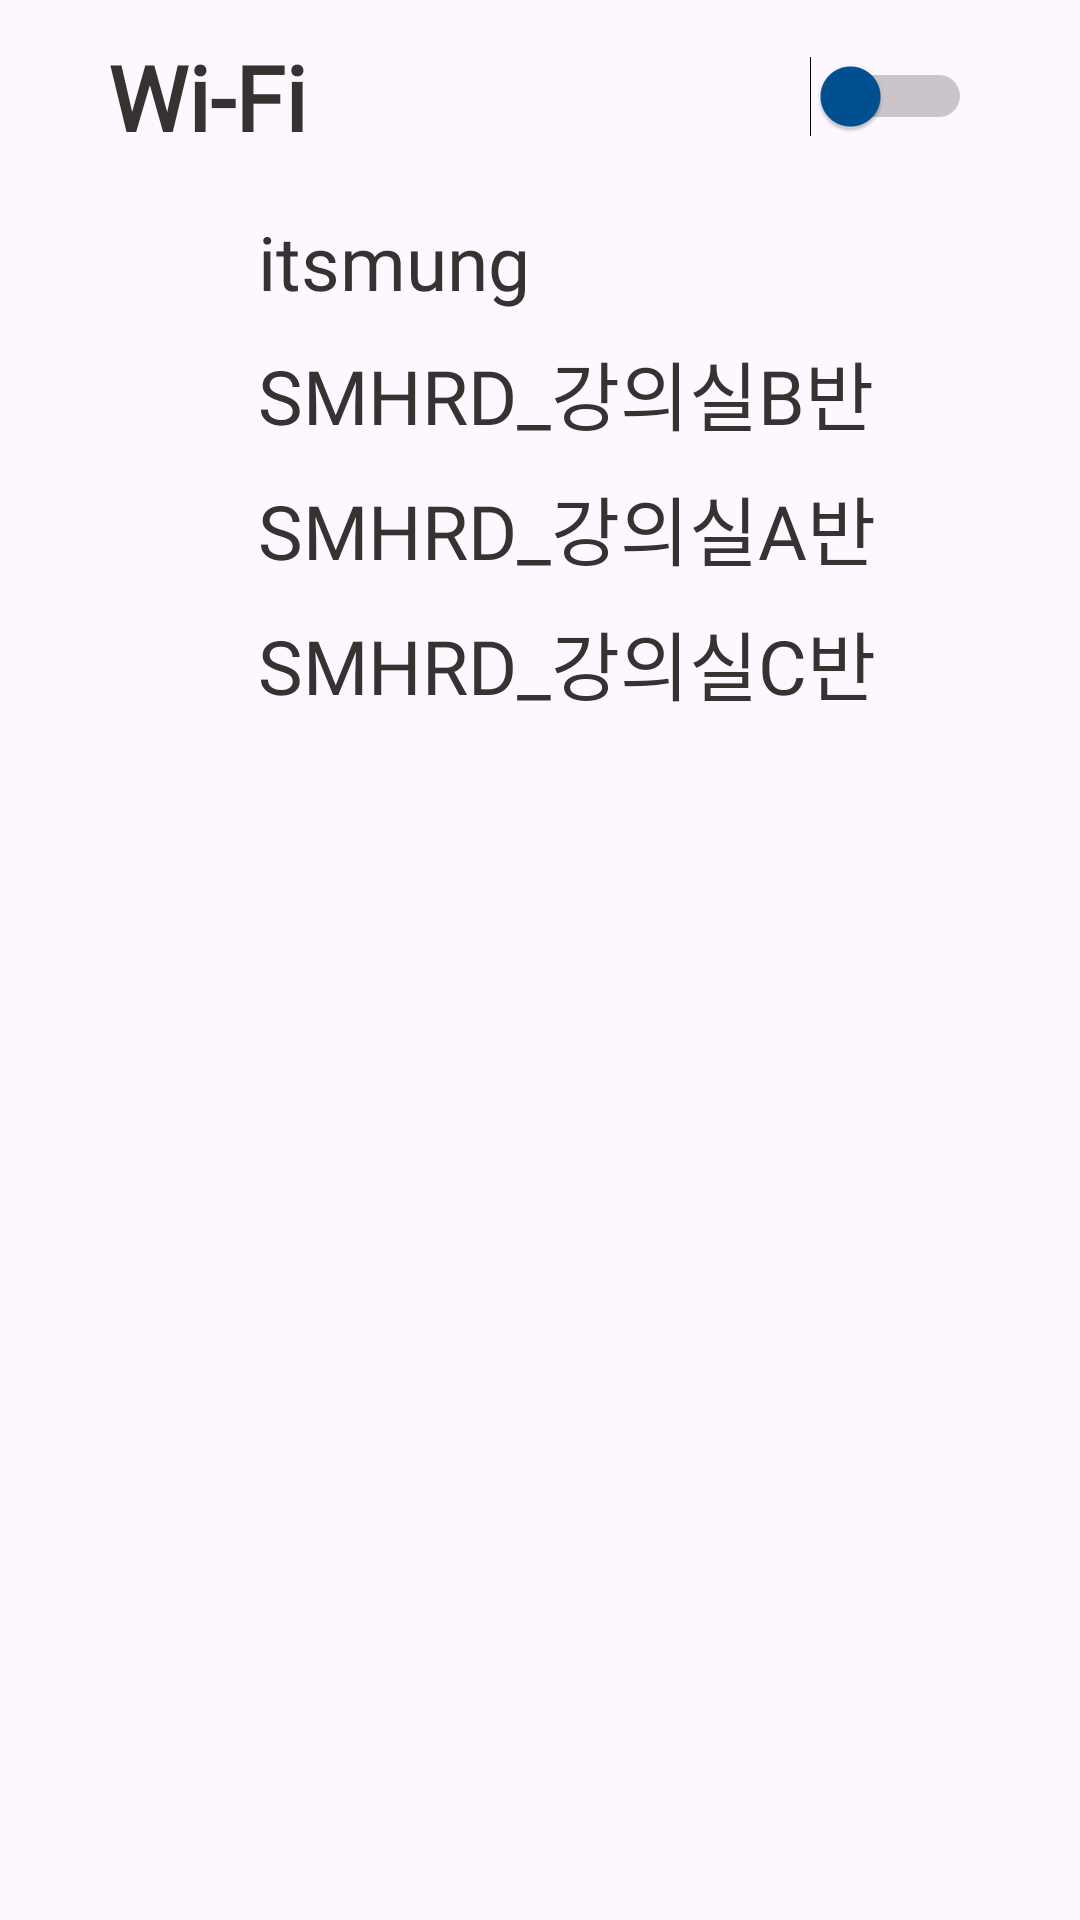

Layout XML and referenced resources for this Android screen:
<!-- AndroidManifest.xml: application theme Theme.ItsmungApplication -->
<!-- res/layout/activity_wifi_list.xml -->
<?xml version="1.0" encoding="utf-8"?>
<androidx.constraintlayout.widget.ConstraintLayout xmlns:android="http://schemas.android.com/apk/res/android"
    xmlns:app="http://schemas.android.com/apk/res-auto"
    xmlns:tools="http://schemas.android.com/tools"
    android:layout_width="match_parent"
    android:layout_height="match_parent">

    <TextView
        android:id="@+id/tv_mypage_dogusername"
        android:layout_width="wrap_content"
        android:layout_height="wrap_content"
        android:fontFamily="@font/im_hyemin_bold"
        android:gravity="center|center_horizontal|center_vertical"
        android:text="Wi-Fi"
        android:textColor="@color/zete"
        android:textSize="30dp"
        android:textStyle="bold"
        app:layout_constraintBottom_toTopOf="@+id/guideline14"
        app:layout_constraintStart_toStartOf="@+id/guideline11"
        app:layout_constraintTop_toTopOf="parent" />

    <androidx.constraintlayout.widget.Guideline
        android:id="@+id/guideline11"
        android:layout_width="wrap_content"
        android:layout_height="wrap_content"
        android:orientation="vertical"
        app:layout_constraintGuide_percent="0.1" />

    <androidx.constraintlayout.widget.Guideline
        android:id="@+id/guideline13"
        android:layout_width="wrap_content"
        android:layout_height="wrap_content"
        android:orientation="vertical"
        app:layout_constraintGuide_percent="0.9" />

    <androidx.constraintlayout.widget.Guideline
        android:id="@+id/guideline14"
        android:layout_width="wrap_content"
        android:layout_height="wrap_content"
        android:orientation="horizontal"
        app:layout_constraintGuide_percent="0.1" />

    
    <Switch
        android:id="@+id/switch1"
        android:layout_width="wrap_content"
        android:layout_height="wrap_content"
        android:switchMinWidth="50dp"
        android:switchPadding="10dp"
        android:thumbTint="@color/blue"
        android:trackTint="@color/zete"
        app:layout_constraintBottom_toBottomOf="@+id/tv_mypage_dogusername"
        app:layout_constraintEnd_toStartOf="@+id/guideline13"
        app:layout_constraintTop_toTopOf="@+id/tv_mypage_dogusername" />

    <ImageView
        android:id="@+id/imageView5"
        android:layout_width="40dp"
        android:layout_height="40dp"
        android:foregroundGravity="center_vertical|center_horizontal"
        app:layout_constraintStart_toStartOf="@+id/guideline11"
        app:layout_constraintTop_toTopOf="@+id/guideline14"
        app:srcCompat="@drawable/baseline_wifi_24" />

    <TextView
        android:id="@+id/textView19"
        android:layout_width="wrap_content"
        android:layout_height="wrap_content"
        android:layout_marginStart="10dp"
        android:fontFamily="@font/im_hyemin_bold"
        android:gravity="center"
        android:text="SMHRD_강의실B반"
        android:textColor="@color/zete"
        android:textSize="25dp"
        app:layout_constraintBottom_toBottomOf="@+id/imageView6"
        app:layout_constraintStart_toEndOf="@+id/imageView6"
        app:layout_constraintTop_toTopOf="@+id/imageView6"
        app:layout_constraintVertical_bias="1.0"
        tools:text="SMHRD_강의실B반" />

    <TextView
        android:id="@+id/textView20"
        android:layout_width="wrap_content"
        android:layout_height="wrap_content"
        android:layout_marginStart="10dp"
        android:fontFamily="@font/im_hyemin_bold"
        android:gravity="center"
        android:text="SMHRD_강의실A반"
        android:textColor="@color/zete"
        android:textSize="25dp"
        app:layout_constraintBottom_toBottomOf="@+id/imageView7"
        app:layout_constraintStart_toEndOf="@+id/imageView7"
        app:layout_constraintTop_toBottomOf="@+id/imageView6"
        app:layout_constraintVertical_bias="1.0"
        tools:text="SMHRD_강의실A반" />

    <TextView
        android:id="@+id/textView18"
        android:layout_width="wrap_content"
        android:layout_height="wrap_content"
        android:layout_marginStart="10dp"
        android:fontFamily="@font/im_hyemin_bold"
        android:gravity="center"
        android:text="SMHRD_강의실C반"
        android:textColor="@color/zete"
        android:textSize="25dp"
        app:layout_constraintBottom_toBottomOf="@+id/imageView8"
        app:layout_constraintStart_toEndOf="@+id/imageView8"
        app:layout_constraintTop_toTopOf="@+id/imageView8"
        app:layout_constraintVertical_bias="1.0"
        tools:text="SMHRD_강의실C반" />

    <TextView
        android:id="@+id/textView17"
        android:layout_width="wrap_content"
        android:layout_height="wrap_content"
        android:layout_marginStart="10dp"
        android:fontFamily="@font/im_hyemin_bold"
        android:gravity="center"
        android:text="itsmung"
        android:textColor="@color/zete"
        android:textSize="25dp"
        app:layout_constraintBottom_toBottomOf="@+id/imageView5"
        app:layout_constraintStart_toEndOf="@+id/imageView5"
        app:layout_constraintTop_toTopOf="@+id/imageView5"
        app:layout_constraintVertical_bias="1.0"
        tools:text="itsmung" />

    <ImageView
        android:id="@+id/imageView6"
        android:layout_width="40dp"
        android:layout_height="40dp"
        android:layout_marginTop="5dp"
        app:layout_constraintStart_toStartOf="@+id/guideline11"
        app:layout_constraintTop_toBottomOf="@+id/imageView5"
        app:srcCompat="@drawable/baseline_wifi_24" />

    <ImageView
        android:id="@+id/imageView7"
        android:layout_width="40dp"
        android:layout_height="40dp"
        android:layout_marginTop="5dp"
        app:layout_constraintStart_toStartOf="@+id/guideline11"
        app:layout_constraintTop_toBottomOf="@+id/imageView6"
        app:srcCompat="@drawable/baseline_wifi_24" />

    <ImageView
        android:id="@+id/imageView8"
        android:layout_width="40dp"
        android:layout_height="40dp"
        android:layout_marginTop="5dp"
        app:layout_constraintStart_toStartOf="@+id/guideline11"
        app:layout_constraintTop_toBottomOf="@+id/imageView7"
        app:srcCompat="@drawable/baseline_wifi_24" />

</androidx.constraintlayout.widget.ConstraintLayout>
<!-- resources referenced by this layout -->
<resources>
  <color name="blue">#005192</color>
  <color name="zete">#363232</color>
  <style name="Theme.ItsmungApplication" parent="Base.Theme.ItsmungApplication" />
  <style name="Base.Theme.ItsmungApplication" parent="Theme.Material3.DayNight.NoActionBar">
          
          
  
          
          <item name="android:statusBarColor">@color/blue</item>
      </style>
</resources>
